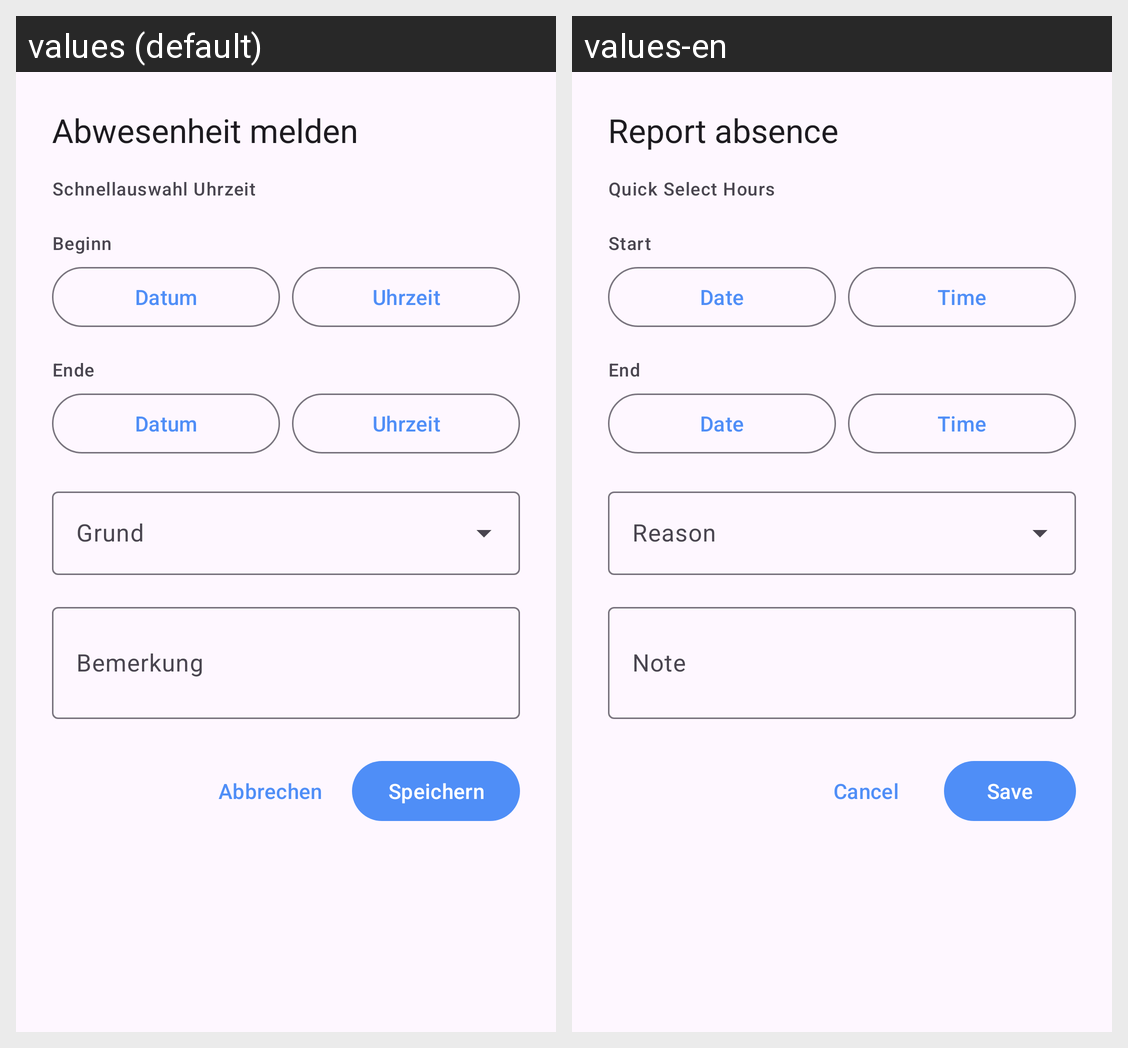

The same Android screen rendered under two of its app's locales, left to right. List the strings drawn on it with the default value and each locale's translation.
Android screen res/layout/dialog_edit_absence.xml rendered under 2 locales, left to right: values (default), values-en. Device: Nexus 5 (rendered at 1080×1920; each locale shown at half size, 540×960, under a caption strip naming it); theme Theme.WebUntis.
Strings drawn on this screen, with the default value and each locale's value (text and hints the layout hard-codes, and strings that could not be matched under every locale, appear in the picture but are not listed):

absence_dialog_title_add
  values: Abwesenheit melden
  values-en: Report absence

dialog_absence_period_hint
  values: Schnellauswahl Uhrzeit
  values-en: Quick Select Hours

dialog_absence_section_start
  values: Beginn
  values-en: Start

dialog_absence_btn_date
  values: Datum
  values-en: Date

dialog_absence_btn_time
  values: Uhrzeit
  values-en: Time

dialog_absence_section_end
  values: Ende
  values-en: End

dialog_absence_note_hint
  values: Bemerkung
  values-en: Note

btn_cancel
  values: Abbrechen
  values-en: Cancel

btn_save
  values: Speichern
  values-en: Save
